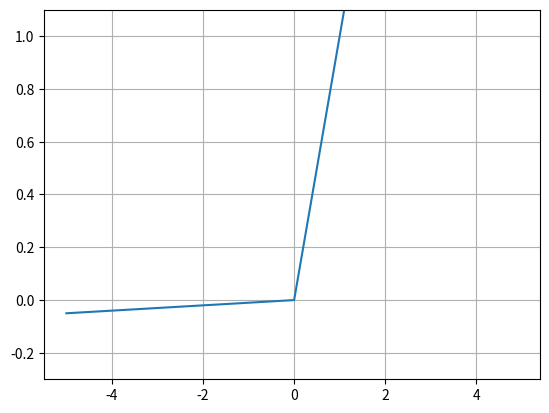

This figure's Python source:
import numpy as np
import matplotlib.pyplot as plt

def leakyrelu(x):
    return np.maximum(0.01 * x, x)

x = np.arange(-5, 5, 0.1)
y = leakyrelu(x)

plt.plot(x, y)
plt.ylim(-0.3, 1.1)
plt.grid()
plt.show()